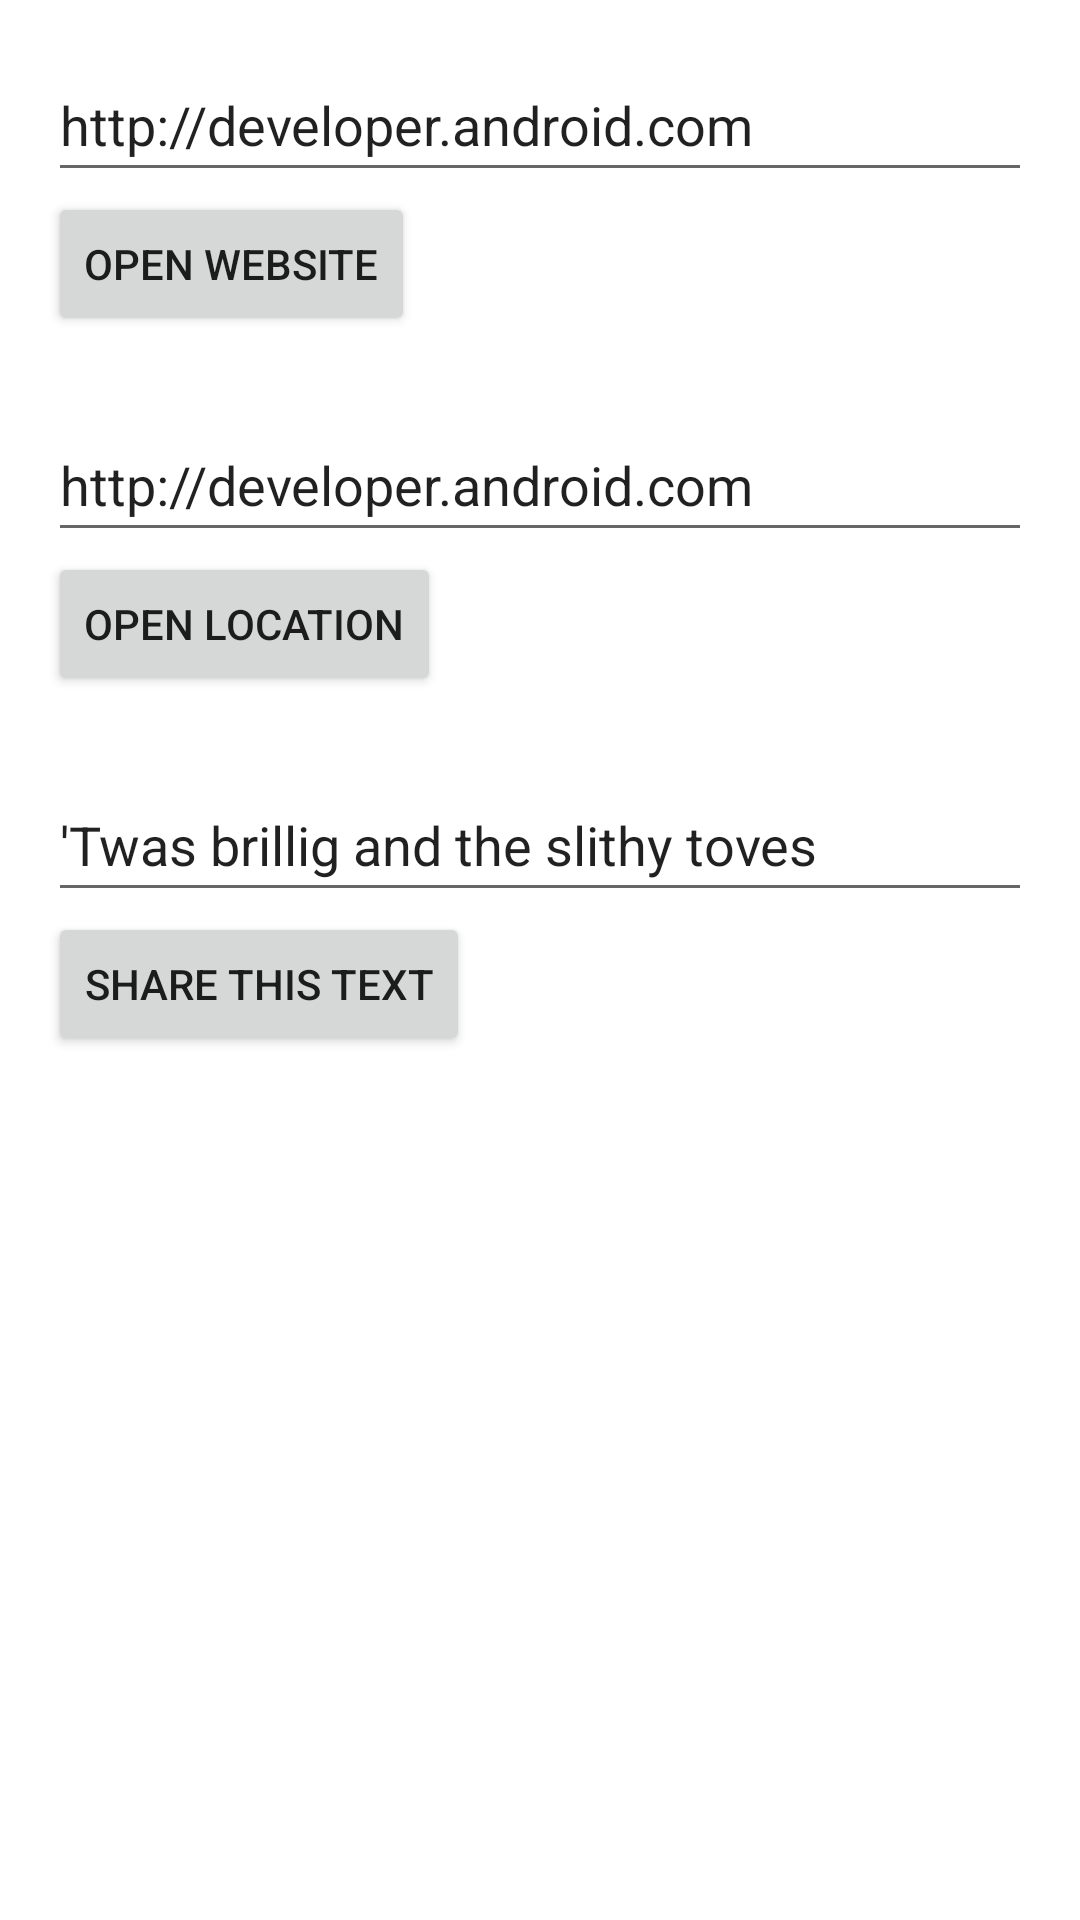

Produce the Android XML layout that renders to this screen, including the resource entries it uses.
<!-- AndroidManifest.xml: application theme Theme.Unit1 -->
<!-- res/layout/activity_eight_task.xml -->
<?xml version="1.0" encoding="utf-8"?>
<LinearLayout xmlns:android="http://schemas.android.com/apk/res/android"
    xmlns:app="http://schemas.android.com/apk/res-auto"
    xmlns:tools="http://schemas.android.com/tools"
    android:layout_width="match_parent"
    android:layout_height="match_parent"
    android:orientation="vertical"
    android:padding="16dp"
    tools:context="com.example.unit1.EightTask">

    <EditText
        android:id="@+id/website_edittext"
        android:layout_width="match_parent"
        android:layout_height="wrap_content"
        android:minHeight="48dp"
        android:text="@string/edittext_uri" />

    <Button
        android:id="@+id/open_website_button"
        android:layout_width="wrap_content"
        android:layout_height="wrap_content"
        android:layout_marginBottom="24dp"
        android:text="@string/button_uri"
        android:onClick="openWebsite"/>

    <EditText
        android:id="@+id/location_edittext"
        android:layout_width="match_parent"
        android:layout_height="wrap_content"
        android:minHeight="48dp"
        android:text="@string/edittext_uri" />

    <Button
        android:id="@+id/open_location_button"
        android:layout_width="wrap_content"
        android:layout_height="wrap_content"
        android:layout_marginBottom="24dp"
        android:text="@string/button_loc"
        android:onClick="openLocation"/>

    <EditText
        android:id="@+id/share_edittext"
        android:layout_width="match_parent"
        android:layout_height="wrap_content"
        android:minHeight="48dp"
        android:text="@string/edittext_share" />

    <Button
        android:id="@+id/share_text_button"
        android:layout_width="wrap_content"
        android:layout_height="wrap_content"
        android:layout_marginBottom="24dp"
        android:text="@string/button_share"
        android:onClick="shareText"/>

    <Button style="@style/Widget.MaterialComponents.Button.TextButton"
        android:id="@+id/button6"
        android:layout_width="wrap_content"
        android:layout_height="wrap_content"
        android:layout_marginStart="158dp"
        android:layout_marginTop="581dp"
        android:layout_marginEnd="159dp"
        android:layout_marginBottom="102dp"
        android:onClick="onClick"
        android:text="@string/end_button"
        app:layout_constraintBottom_toBottomOf="parent"
        app:layout_constraintEnd_toEndOf="parent"
        app:layout_constraintStart_toStartOf="parent"
        app:layout_constraintTop_toTopOf="parent" />
</LinearLayout>
<!-- resources referenced by this layout -->
<resources>
  <string name="button_loc">Open Location</string>
  <string name="button_share">Share This Text</string>
  <string name="button_uri">Open Website</string>
  <string name="edittext_share">\'Twas brillig and the slithy toves</string>
  <string name="edittext_uri">http://developer.android.com</string>
  <string name="end_button">Tap to finish</string>
  <style name="Theme.Unit1" parent="Theme.MaterialComponents.DayNight.NoActionBar">
          
          <item name="colorPrimary">@color/purple_500</item>
          <item name="colorPrimaryVariant">@color/purple_700</item>
          <item name="colorOnPrimary">@color/white</item>
          
          <item name="colorSecondary">@color/teal_200</item>
          <item name="colorSecondaryVariant">@color/teal_700</item>
          <item name="colorOnSecondary">@color/black</item>
          
          <item name="android:statusBarColor" tools:targetApi="l">?attr/colorPrimaryVariant</item>
          
      </style>
  <color name="purple_500">#FF6200EE</color>
  <color name="purple_700">#FF3700B3</color>
  <color name="white">#FFFFFFFF</color>
  <color name="teal_200">#FF03DAC5</color>
  <color name="teal_700">#FF018786</color>
  <color name="black">#FF000000</color>
</resources>
